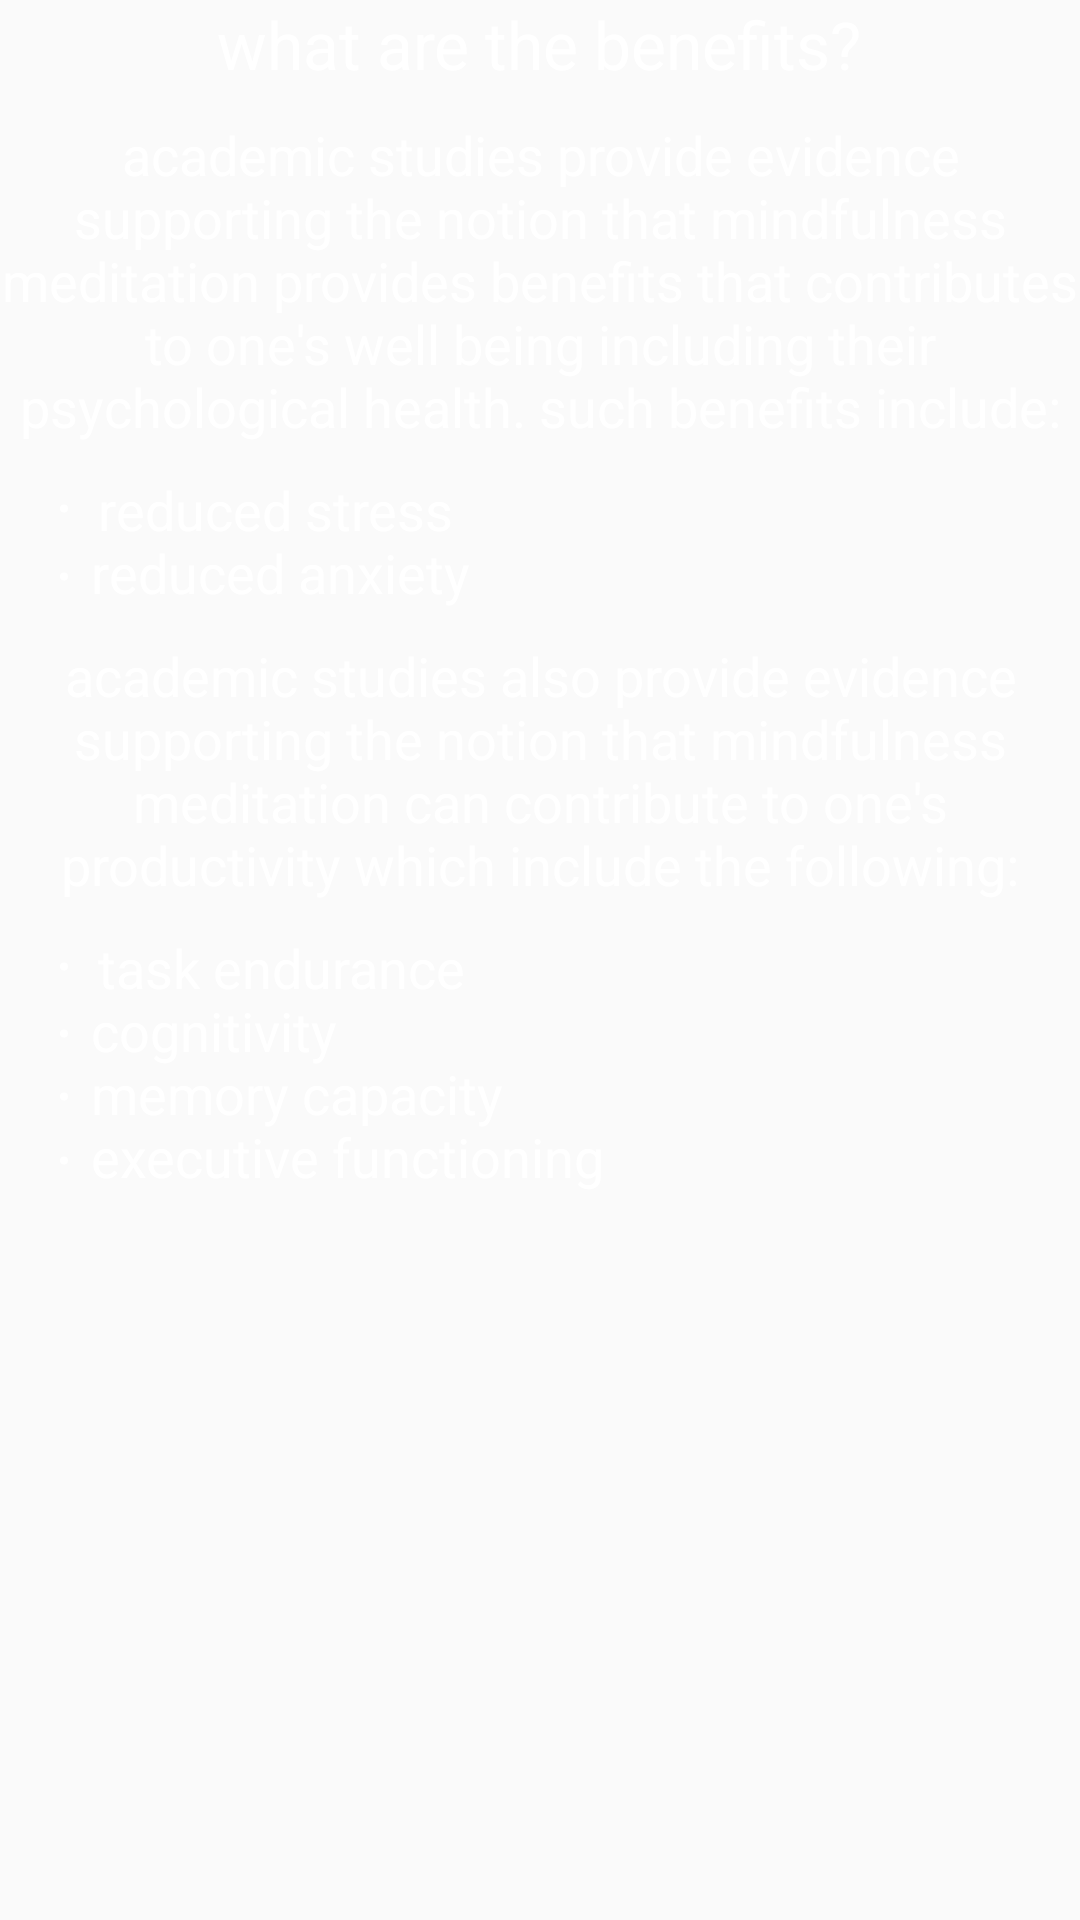

The Android layout XML behind this screen, and the referenced resources:
<!-- AndroidManifest.xml: application theme AppTheme -->
<!-- res/layout/fragment1.xml -->
<?xml version="1.0" encoding="utf-8"?>
<RelativeLayout
    xmlns:android="http://schemas.android.com/apk/res/android"
    xmlns:tools="http://schemas.android.com/tools"
    android:layout_width="match_parent"
    android:layout_height="wrap_content"
    android:layout_marginEnd="20dp"
    android:layout_marginStart="20dp">

    <TextView
        android:id="@+id/SubHeadingWhatBenefits"
        android:layout_width="wrap_content"
        android:layout_height="wrap_content"
        android:layout_alignParentTop="true"
        android:layout_centerHorizontal="true"
        android:text="what are the benefits?"
        android:textAppearance="@android:style/TextAppearance.Large"
        android:textColor="#ffffff"/>

    <TextView
        android:id="@+id/TextWhatBenefits"
        android:layout_width="wrap_content"
        android:layout_height="wrap_content"
        android:layout_below="@+id/SubHeadingWhatBenefits"
        android:layout_centerHorizontal="true"
        android:layout_marginTop="10dp"
        android:text="@string/fragment1_text"
        android:textAlignment="center"
        android:textAppearance="@android:style/TextAppearance.Medium"
        android:textColor="#ffffff"/>

    <TextView
        android:id="@+id/psychologicalBullets"
        android:layout_width="wrap_content"
        android:layout_height="wrap_content"
        android:layout_alignParentStart="true"
        android:layout_below="@+id/TextWhatBenefits"
        android:layout_marginStart="20dp"
        android:layout_marginTop="10dp"
        android:text="@string/fragment1_list"
        android:textAppearance="@android:style/TextAppearance.Medium"
        android:textColor="#ffffff"/>

    <TextView
        android:id="@+id/TextWhatBenefits2"
        android:layout_width="wrap_content"
        android:layout_height="wrap_content"
        android:layout_below="@+id/psychologicalBullets"
        android:layout_centerHorizontal="true"
        android:layout_marginTop="10dp"
        android:text="@string/fragment1_text2"
        android:textAlignment="center"
        android:textAppearance="@android:style/TextAppearance.Medium"
        android:textColor="#ffffff"/>

    <TextView
        android:id="@+id/productivityBullets"
        android:layout_width="wrap_content"
        android:layout_height="wrap_content"
        android:layout_alignParentStart="true"
        android:layout_below="@+id/TextWhatBenefits2"
        android:layout_marginStart="20dp"
        android:layout_marginTop="10dp"
        android:text="@string/fragment1_list2"
        android:textAppearance="@android:style/TextAppearance.Medium"
        android:textColor="#ffffff" />
</RelativeLayout>
<!-- resources referenced by this layout -->
<resources>
  <string name="fragment1_list">
          <li>\treduced stress</li>\n
          <li>reduced anxiety</li>
      </string>
  <string name="fragment1_list2">
          <li>\ttask endurance</li>\n
          <li>cognitivity</li>\n
          <li>memory capacity</li>\n
          <li>executive functioning</li>
      </string>
  <string name="fragment1_text">academic studies provide evidence supporting the notion that
          mindfulness meditation provides benefits that contributes to one\'s well being including
          their psychological health. such benefits include:</string>
  <string name="fragment1_text2">academic studies also provide evidence supporting the notion
          that mindfulness meditation can contribute to one\'s productivity which include the
          following:</string>
  <style name="AppTheme" parent="Theme.AppCompat.Light">
          
          <item name="colorPrimary">@color/colorPrimary</item>
          <item name="colorPrimaryDark">@color/colorPrimaryDark</item>
          <item name="colorAccent">@color/colorAccent</item>
      </style>
  <!-- not gathered from this repository: default colours our renderer supplied (Android Studio template values) -->
  <color name="colorPrimary">#FF6200EE</color>
  <color name="colorPrimaryDark">#FF3700B3</color>
  <color name="colorAccent">#FF03DAC5</color>
</resources>
